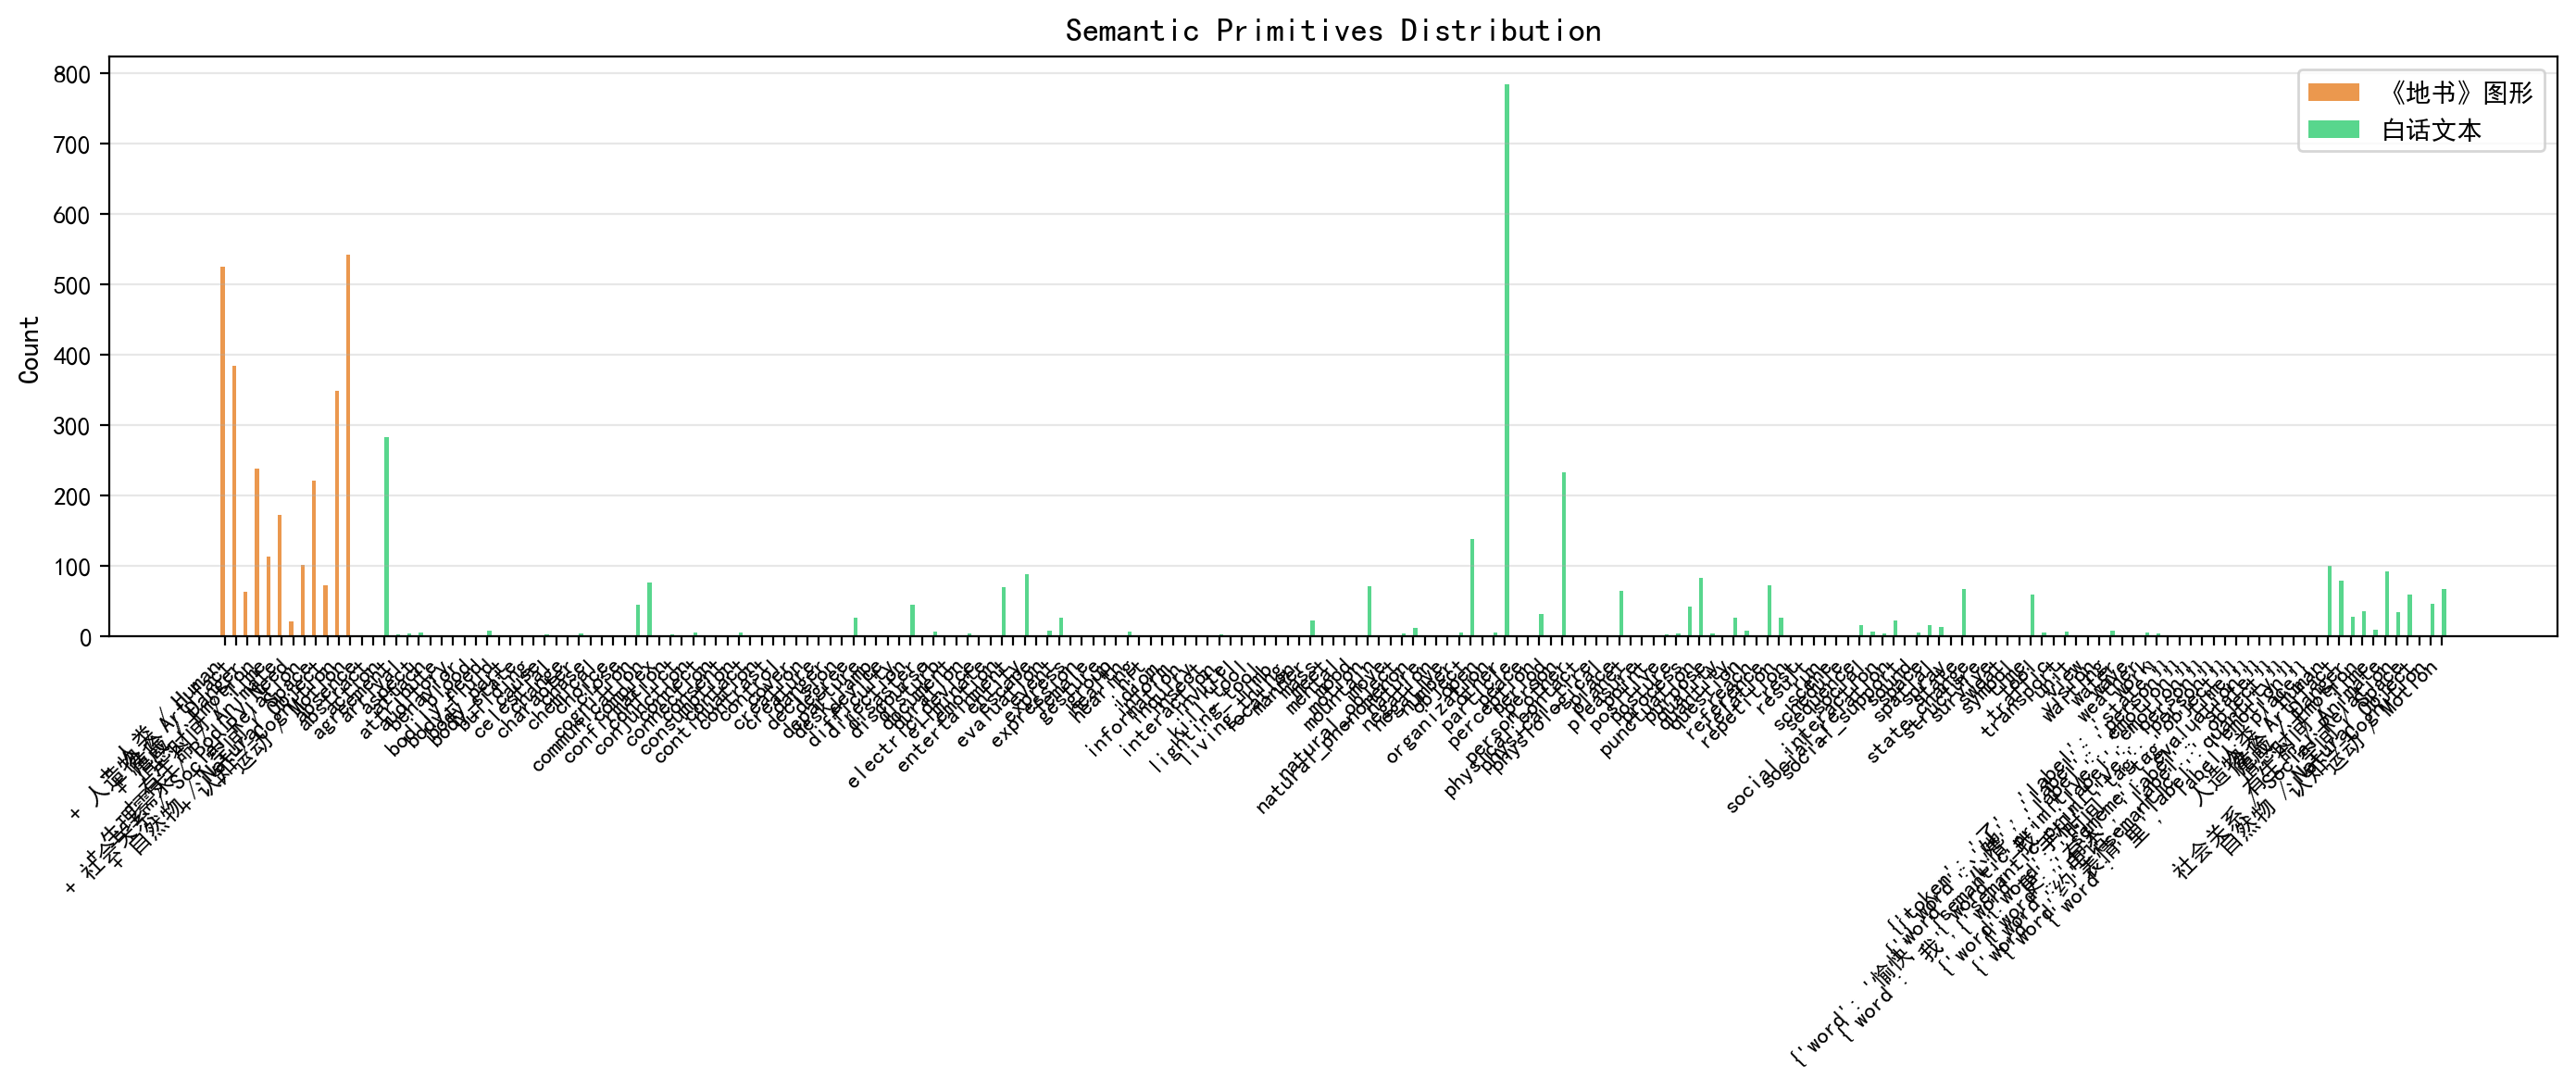

The table this chart was drawn from, first rows:
primitive, dishu_count, baihua_count
+ 人类 / Human, 526, 0
+ 人造物 / Artifact, 384, 0
+ 危险 / Danger, 64, 0
+ 情感 / Emotion, 238, 0
+ 时间 / Time, 113, 0
+ 有生命 / Animate, 172, 0
+ 生理需求 / Bodily Need, 21, 0
+ 社会关系 / Social Relation, 102, 0
+ 空间 / Space, 221, 0
+ 自然物 / Natural Object, 73, 0
+ 认知 / Cognition, 349, 0
+ 运动 / Motion, 542, 0
absence, 0, 2
abstract, 0, 2
action, 0, 283
agreement, 0, 3
arrival, 0, 4
aspect, 0, 5
attach, 0, 1
attribute, 0, 1
auditory, 0, 1
behavior, 0, 1
blood, 0, 1
bodily_need, 0, 8
body_fluid, 0, 1
body_part, 0, 2
body_state, 0, 1
building, 0, 2
cause, 0, 3
celestial, 0, 1
change, 0, 1
character, 0, 4
chase, 0, 1
chemical, 0, 1
choice, 0, 2
close, 0, 1
cognition, 0, 45
communication, 0, 77
complex, 0, 1
confirmation, 0, 3
conflict, 0, 2
conjunction, 0, 6
connect, 0, 1
connection, 0, 1
consent, 0, 1
consumption, 0, 5
contact, 0, 1
continuation, 0, 2
contrast, 0, 1
control, 0, 1
cover, 0, 1
creation, 0, 1
creature, 0, 1
danger, 0, 2
decision, 0, 1
degree, 0, 26
departure, 0, 1
desk_lamp, 0, 1
device, 0, 1
difficulty, 0, 1
... 135 more rows
